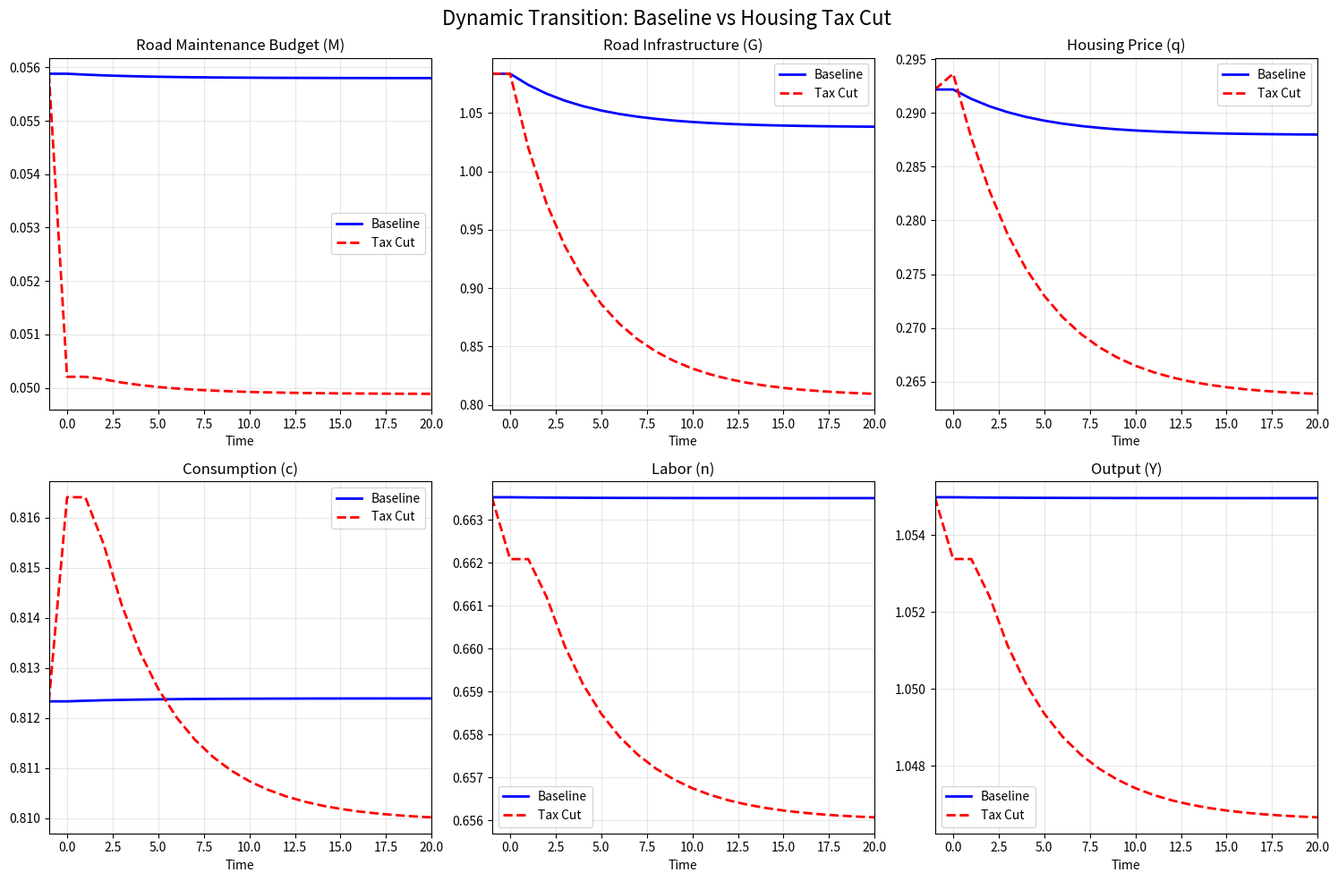
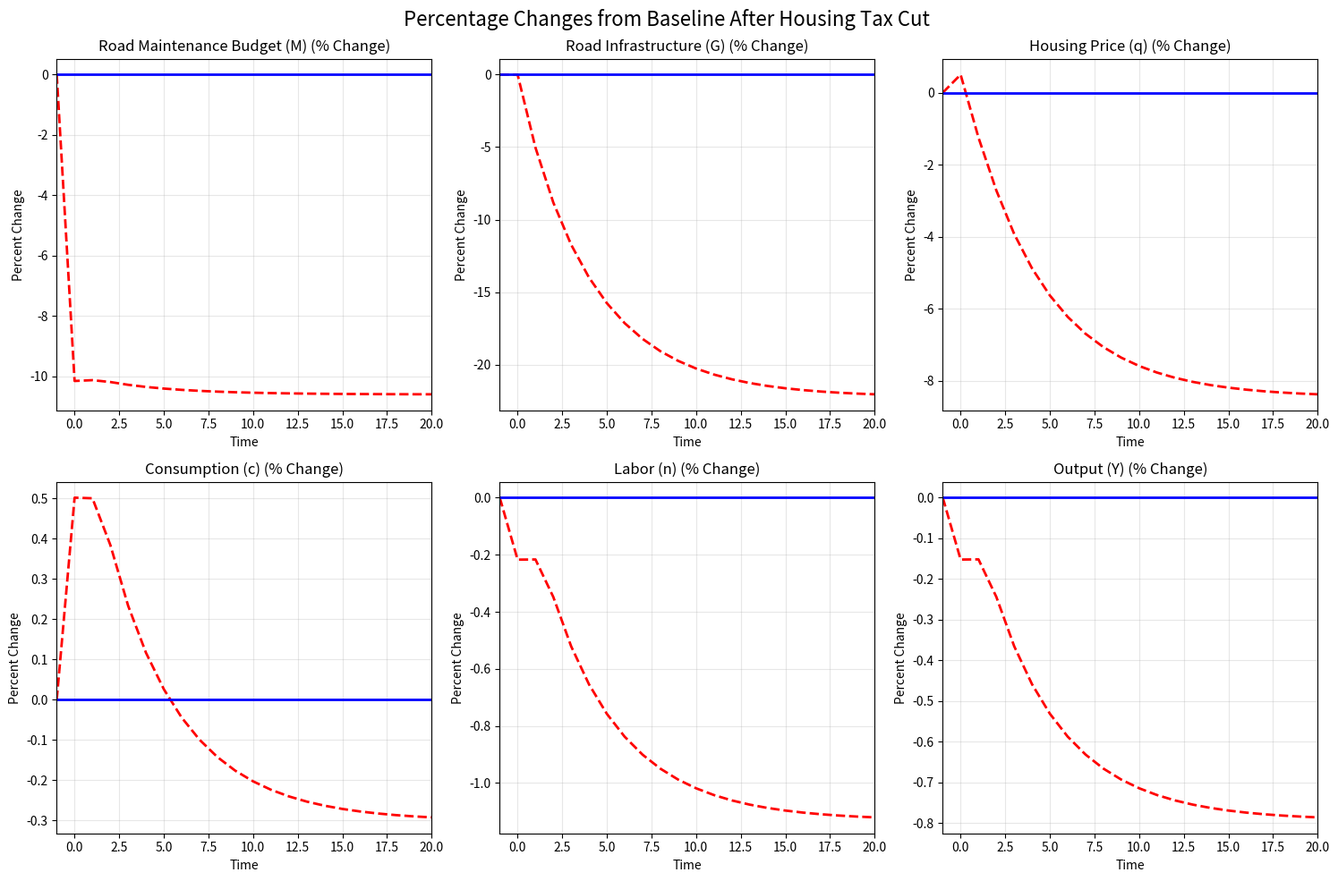
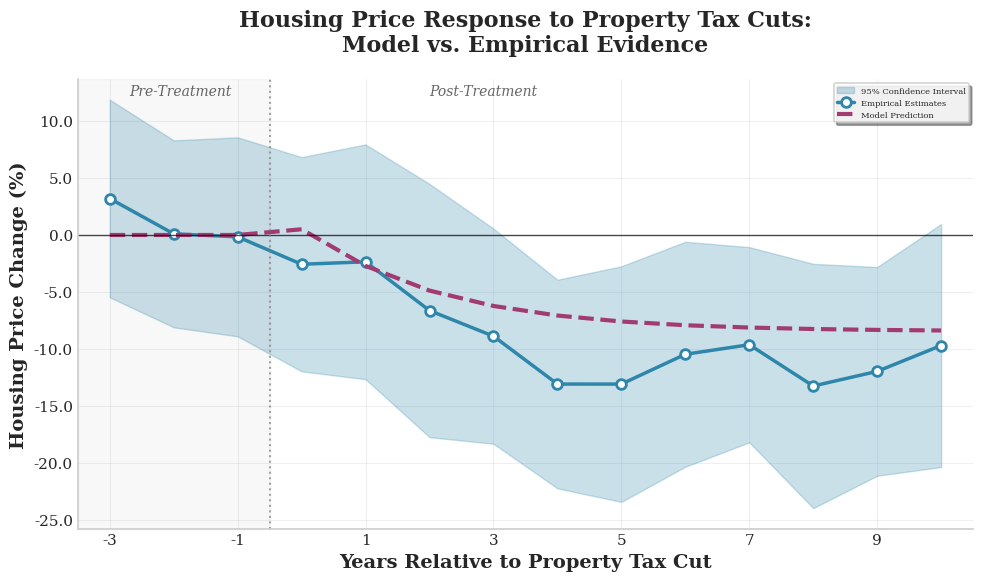

Reproduce these figures in Python, in order.
"""
Dynamic General Equilibrium Model for Road Maintenance

This module implements a dynamic general equilibrium model to analyze
the economic impacts and optimal strategies for road maintenance.

Author: Saani Rawat
Date: 08/10/2025
Version: 1.0

Log:
    08/10/2025 - Initial model implementation
    08/11/2025 - Added detailed comments and parameter documentation
    
Dependencies:
    - numpy
    - scipy
    - matplotlib
    - pandas

Usage:
    python roads_model_dge.py
"""

import numpy as np
import scipy as sp
import pandas as pd
import matplotlib.pyplot as plt
from scipy.optimize import root, minimize, Bounds

#===============================================================================================================#
# Model Name: Dynamic General Equilibrium Model for Road Maintenance
# Purpose: To explain the empirical findings from the paper, "The Effect of Local Road Tax Cuts on House Values"
#
# Model has Household sector, Production sector, Government sector, and Housing sector
#===============================================================================================================#




# ===== FIXED STRUCTURAL PARAMETERS =====
# Fixed parameters
beta = 0.96        # Discount factor (households prefer present consumption)
deltaK = 0.06      # Capital depreciation rate (6% per year)
alpha_k = 0.30     # Capital share in production (Cobb-Douglas parameter)
kappa = 2.9        # Labor disutility parameter (how much people dislike working)
theta = 2.0        # Labor supply elasticity parameter
alpha_h = 0.35     # Housing preference parameter
Hbar = 1.0         # Fixed housing stock (normalized to 1)
A_TFP = 1.0        # Total Factor Productivity (normalized to 1)


# ===== DERIVED STEADY-STATE RELATIONSHIPS =====
# Calculate the steady-state real interest rate and output-to-capital ratio
r_ss = deltaK + 1.0/beta - 1.0  # Real interest rate in steady state
Y_over_K_ss = r_ss / alpha_k     # Output-to-capital ratio (from profit maximization)

# ===== GOVERNMENT PRODUCTIVITY FUNCTIONS =====
def A_of_G(G, eta = 0.3393868666456796):
    """
    Government productivity function: how government spending affects economic productivity
    G: government spending on roads
    eta: elasticity parameter (how responsive productivity is to government spending)
    """    
    return G**eta

def phi_of_G(G, gamma = 0.050664941866382124):
    """
    Government disutility function: represents congestion/negative effects when government spending is low
    G: government spending
    gamma: congestion parameter
    When G < 1, there's additional disutility (congestion, poor roads)
    """    
    return gamma * max(0.0, 1.0 - G)
# def A_of_G(G): return G**eta
# def phi_of_G_commute(G): return gamma * max(0.0, 1.0 - G)


def ss_equations(x, pars, tau_H):
    # x = [n, K, G]
    n, K, G = x
    eta, gamma, tau_L, deltaG_norm, psi = pars

    # Ensure all variables are positive (economic constraint)
    if n <= 0 or K <= 0 or G <= 0:
        return np.array([1e6, 1e6, 1e6])
    
    # ===== PRODUCTION SECTOR =====
    # Production consistency
    Yp = (K**alpha_k) * ((A_TFP * n)**(1.0 - alpha_k)) # Actual production using Cobb-Douglas technology
    Yr = Y_over_K_ss * K # Required production for capital market equilibrium
    eq_prod = Yp - Yr # output gap. In equilibrium, this should be zero
    Y = Yp # Actual output
    w = (1.0 - alpha_k) * Y / n  # Wage rate from firm's profit maximization

    # ===== GOVERNMENT SECTOR =====
    # Road maintenance budget in steady state: M = deltaG_norm * G**psi
    M = deltaG_norm * (G**psi)

    # ===== HOUSEHOLD SECTOR =====
    # Resource constraint
    c = Y - deltaK * K - M
    if c <= 0:
        return np.array([1e6, 1e6, 1e6])
    
    # After-tax housing price in steady state
    q = alpha_h * (A_of_G(G, eta)) * c / Hbar

    # Government budget
    M_tax = tau_L * w * n + tau_H * (q / (1.0 + tau_H)) * Hbar
    eq_gov = M_tax - M # Government revenue = expenditure. No spending gap.

    # ===== HOUSEHOLD LABOR SUPPLY DECISION =====
    lhs = kappa * (1.0 + phi_of_G(G, gamma))**(1.0 + theta) * (n**theta) # Left side: Marginal disutility of labor (including commuting costs)
    rhs = ((1.0 - tau_L) * w) / c # Right side: Marginal utility of consumption from working
    eq_lab = lhs - rhs
    return np.array([eq_prod, eq_gov, eq_lab])

def solve_ss(pars, tau_H, x0=np.array([0.6, 3.0, 1.0])):
    """
    Solve for steady-state equilibrium given parameters and tax rates
    
    Inputs:
    pars: model parameters
    tau_H: housing tax rate
    x0: initial guess for [labor, capital, government spending]
    
    Returns: 
    - Equilibrium values for endogenous variables
    - Dictionary with all computed economic variables
    """    
    # Define function to find roots (where all equations = 0). This is the system of 9 steady-state equations defined in ss_equations
    fun = lambda x: ss_equations(x, pars, tau_H)

    # Solve system of nonlinear equations
    sol = root(fun, x0, method='hybr', tol=1e-11)
    if not sol.success:
        return None, None
    
    # Extract solution
    n, K, G = sol.x
    # Extract parameters
    eta, gamma, tau_L, deltaG_norm, psi = pars
    # Compute all economic variables at equilibrium
    Y = (K**alpha_k) * ((A_TFP * n)**(1.0 - alpha_k))
    w = (1.0 - alpha_k) * Y / n
    M = deltaG_norm * (G**psi)
    c = Y - deltaK * K - M
    q = alpha_h * (A_of_G(G, eta)) * c / Hbar
    p_h = q / (1.0 + tau_H)
    return sol.x, dict(n=n, K=K, G=G, Y=Y, w=w, M=M, c=c, q=q, p_h=p_h)

# setting baseline parameters
pars_baseline = (0.20, 0.50, 0.10, 0.08, 0.5) # eta, gamma, tau_L, deltaG_norm, psi
ss_baseline, v_baseline = solve_ss(pars_baseline, 0.035)
ss_baseline, v_baseline
# >>> ss_baseline
# array([0.66342131, 3.11269155, 1.08366319])
# >>> v_baseline
# {'n': 0.663421306585338, 'K': 3.112691551147814, 'G': 1.083663194411527, 'Y': 1.0548565812223136, 'w': 1.1130176247371348, 'M': 0.08327931582472188, 'c': 0.7848157723287229, 'q': 0.2791352162580314, 'p_h': 0.26969586111887095}

#======================================================================================
# ===== PARAMETER OPTIMIZATION =====
# Goal: To find optimal parameters that match empirical results
#======================================================================================

# ===== CALIBRATION TARGETS FROM EMPIRICAL PAPER =====
tG = -0.23   # Target: 23% decrease in government spending
tq = -0.09   # Target: 9% decrease in housing prices  
tM = -0.11   # Target: 11% decrease in road maintenance

# tG = -0.23   # Target: 23% decrease in government spending
# tq = -0.11   # Target: 11% decrease in housing prices  
# tM = -0.11   # Target: 11% decrease in road maintenance

def objective(x):
    """
    Objective function for parameter calibration
    
    Goal: Find parameters that make the model match empirical findings
    when housing tax is removed (tau_H goes from positive to 0)
    
    Input: x = [eta, gamma, tau_L, deltaG_norm, tau_H, psi] - parameters to calibrate

    Returns: Weighted sum of squared errors between model predictions and targets. Goal would be to minimize this value.
    """    
    # x = [eta, gamma, tau_L, deltaG_norm, tau_H, psi]
    eta, gamma, tau_L, deltaG_norm, tau_H, psi = x

    # Bounds safeguarding (optimizer enforces but we add basic guards)
    if not (0.05 <= eta <= 0.5 and 0.05 <= gamma <= 2.0 and 0.0 <= tau_L <= 0.35
            and 0.02 <= deltaG_norm <= 0.20 and 0.01 <= tau_H <= 0.06 and 0.2 <= psi <= 1.2):
        return 1e4

    pars = (eta, gamma, tau_L, deltaG_norm, psi) # need to encode them like this for solve_ss

    # ===== BASELINE EQUILIBRIUM (with housing tax) =====
    ss0, v0 = solve_ss(pars, tau_H)
    if v0 is None:
        return 1e3
    
    # ===== COUNTERFACTUAL EQUILIBRIUM (without housing tax) =====
    ss1, v1 = solve_ss(pars, 0.0, x0=ss0) # tau_H = 0
    if v1 is None:
        return 1e3
    
    # ===== CALCULATE PERCENTAGE CHANGES =====
    dG = v1['G']/v0['G'] - 1.0 # % change in government spending
    dq = v1['q']/v0['q'] - 1.0 # % change in after-tax housing prices
    dM = v1['M']/v0['M'] - 1.0 # % change in road maintenance

    # Minimize weighted squared errors
    # Weighted squared errors (prioritize housing and G a bit more)
    err = 2.0*(dG - tG)**2 + 3.0*(dq - tq)**2 + 1.0*(dM - tM)**2
    return err

# ===== PARAMETER OPTIMIZATION =====
# Initial guess for parameters [eta, gamma, tau_L, deltaG_norm, tau_H, psi]
x0 = np.array([0.20, 0.50, 0.10, 0.08, 0.032, 0.48])
bounds = Bounds([0.05, 0.05, 0.00, 0.02, 0.01, 0.20], # Lower bounds
                [0.50, 2.00, 0.35, 0.20, 0.06, 1.20]) # Upper bounds

# Solve optimization problem to find best-fitting parameters
res = minimize(objective, x0, method='L-BFGS-B', bounds=bounds, options=dict(maxiter=200))

res_success = res.success
# True
x_star = res.x # optimal eta, gamma, tau_L, deltaG_norm, tau_H, psi
# array([0.33316435, 0.05044514, 0.06582418, 0.05388631, 0.01882615,
#        0.44586469])
err_star = res.fun
# 1.4979213301349845e-12

# ===== COMPUTE FINAL RESULTS WITH OPTIMAL PARAMETERS =====
if res_success:
    eta, gamma, tau_L, deltaG_norm, tau_H, psi = x_star
    pars = (eta, gamma, tau_L, deltaG_norm, psi)
    ss0, v0 = solve_ss(pars, tau_H)
    ss1, v1 = solve_ss(pars, 0.0, x0=ss0)
    dG = v1['G']/v0['G'] - 1.0
    dq = v1['q']/v0['q'] - 1.0
    dM = v1['M']/v0['M'] - 1.0
    output = {
        "success": True,
        "params": {
            "eta": float(eta), "gamma": float(gamma),
            "tau_L": float(tau_L), "deltaG_norm": float(deltaG_norm),
            "tau_H_baseline": float(tau_H), "psi": float(psi)
        },
        "baseline": v0,
        "post_cut": v1,
        "drops": {"dG": float(dG), "dq": float(dq), "dM": float(dM)},
        "objective": float(err_star)
    }
# else:
#     output = {"success": False, "message": res.message}

eta, gamma, tau_L, deltaG_norm, tau_H, psi = x_star
pars = (eta, gamma, tau_L, deltaG_norm, psi)
ss0, v0 = solve_ss(pars, tau_H)
ss1, v1 = solve_ss(pars, 0.0, x0=ss0)
dG = v1['G']/v0['G'] - 1.0
dq = v1['q']/v0['q'] - 1.0
dM = v1['M']/v0['M'] - 1.0
output = {
    "success": True,
    "params": {
        "eta": float(eta), "gamma": float(gamma),
        "tau_L": float(tau_L), "deltaG_norm": float(deltaG_norm),
        "tau_H_baseline": float(tau_H), "psi": float(psi)
    },
    "baseline": v0,
    "post_cut": v1,
    "drops": {"dG": float(dG), "dq": float(dq), "dM": float(dM)},
    "objective": float(err_star)}
output
# {'success': True, 'params': {'eta': 0.3331643468732505, 'gamma': 0.050445140473638, 'tau_L': 0.06582418170705688, 'deltaG_norm': 0.05388630834536275, 'tau_H_baseline': 0.018826153106953587, 'psi': 0.44586468779486765}, 'baseline': {'n': 0.6635155678894374, 'K': 3.113133813646693, 'G': 0.999632479170457, 'Y': 1.0550064590691595, 'w': 1.113017624737133, 'M': 0.053877477389840514, 'c': 0.8143409528605174, 'q': 0.28498443007796476, 'p_h': 0.27971840849284507}, 'post_cut': {'n': 0.6545006520540965, 'K': 3.0708369321983104, 'G': 0.7697174779535838, 'Y': 1.040672515911651, 'w': 1.1130176247371337, 'M': 0.047950991749436, 'c': 0.8084713082303164, 'q': 0.2593357050615286, 'p_h': 0.2593357050615286}, 'drops': {'dG': -0.22999953083524027, 'dq': -0.09000044321515843, 'dM': -0.10999931562352716}, 'objective': 1.4979213301349845e-12}

#===============================================================================================
# Transitional Dynamics
#===============================================================================================

# Transitional dynamics simulation
# We'll simulate discrete-time dynamics with a state variable G_t (road quality) and predetermined capital K.
# At each t, given G_t and policy tau_H_t, we solve a static block for (n_t, Y_t, w_t, c_t, q_t, M_t)
# with K held constant at baseline steady-state K0 to focus on the maintenance/amenity channel.
# Then we update roads using: G_{t+1} = G_t * (1 - deltaG_t), where
# deltaG_t = phi * max(0, 1 - M_t / (deltaG_norm * G_t**psi))
#
# We'll run two simulations to check: (1) constant baseline policy (should remain at steady state),
# (2) a permanent levy cut at t=0, and plot 15-year transitions suitable for an event-study style plot.
#

# Use the calibrated parameters from the previous step
beta = 0.96
deltaK = 0.06
alpha_k = 0.30
kappa = 2.9
theta = 2.0
alpha_h = 0.35
Hbar = 1.0
A_TFP = 1.0

# Calibrated knobs that matched targets
# 9% target
eta = 0.3393868666456796
gamma = 0.050664941866382124
tau_L = 0.06808813799763494
deltaG_norm = 0.05488423321246541
tau_H_baseline = 0.019542912305940068
psi = 0.4458662209501801

# Dynamics parameter for roads
phi_dyn = 0.50  # sensitivity of depreciation to under-maintenance (consistent with appendix table scale)

# def A_of_G(G): return G**eta
# def phi_of_G_commute(G): return gamma * max(0.0, 1.0 - G)

# Static block solver given (G, tau_H, K)
def static_block(G, tau_H, K, x0=None):
    """
    Solves the static equilibrium for a given period in the transitional dynamics
    
    Inputs:
    G: Road quality/government spending level (state variable)
    tau_H: Housing tax rate (policy variable)
    K: Capital stock (held fixed during transition)
    x0: Initial guess for solver [labor, consumption, housing price]
    
    Returns: Dictionary with equilibrium values for all economic variables
    """
    # Unknowns: n (labor), c (consumption), q (after-tax housing price)
    # We'll use three equations:
    # (i) Labor FOC: kappa (1+phi(G))^(1+theta) n^theta = ((1 - tau_L) w) / c
    # (ii) Goods/resource: c = Y - deltaK*K - M, with M from gov budget M = tau_L w n + tau_H * (q/(1+tau_H)) * Hbar
    # (iii) Housing FOC: q = alpha_h * A(G) * c / Hbar
    # Given K and n, Y and w are pinned down by production.
    
    # Set default initial guess if not provided
    if x0 is None:
        x0 = np.array([0.65, 0.80, 0.27])  # initial guesses (n, c, q)

    def F(vars):
        """
        System of equations that must equal zero in equilibrium
        vars: [n, c, q] - labor, consumption, after-tax housing price
        """
        n, c, q = vars  # Unpack decision variables
        
        # Ensure all variables are economically valid (positive)
        if n <= 0 or c <= 0 or q <= 0:
            return np.array([1e6, 1e6, 1e6])  # Large penalty for invalid values
        
        # ===== PRODUCTION SECTOR CALCULATIONS =====
        Y = (K**alpha_k) * ((A_TFP * n)**(1.0 - alpha_k))  # Cobb-Douglas production function
        w = (1.0 - alpha_k) * Y / n  # Wage rate from firm's profit maximization (MPL = wage)
        
        # ===== GOVERNMENT BUDGET CALCULATION =====
        M = tau_L * w * n + tau_H * (q / (1.0 + tau_H)) * Hbar  # Total government revenue = labor tax + housing tax
        
        # ===== THREE EQUILIBRIUM CONDITIONS =====
        # EQUATION 1: Labor supply optimality condition
        # Left side: Marginal disutility of labor (including road quality effects)
        # Right side: Marginal utility of consumption from working (after-tax wage benefit)
        eq1 = kappa * (1.0 + phi_of_G(G, gamma))**(1.0 + theta) * (n**theta) - ((1.0 - tau_L) * w) / c
        
        # EQUATION 2: Resource constraint (goods market clearing)
        # Consumption equals output minus investment and government spending
        eq2 = c - (Y - deltaK * K - M)
        
        # EQUATION 3: Housing price determination (from household optimization)
        # Housing price depends on consumption, road quality, and housing preferences
        eq3 = q - (alpha_h * A_of_G(G, eta) * c / Hbar)
        
        return np.array([eq1, eq2, eq3])  # Return system of equations

    # Solve the system of nonlinear equations
    sol = root(F, x0, method='hybr', tol=1e-12, options=dict(maxfev=2000))
    
    # Check if solver converged to a solution
    if not sol.success:
        return None  # Return None if no solution found
    
    # Extract solution variables
    n, c, q = sol.x
    
    # ===== COMPUTE ALL EQUILIBRIUM VALUES =====
    Y = (K**alpha_k) * ((A_TFP * n)**(1.0 - alpha_k))  # Output
    w = (1.0 - alpha_k) * Y / n  # Wage rate
    M = tau_L * w * n + tau_H * (q / (1.0 + tau_H)) * Hbar  # Government revenue/road maintenance
    
    # Return dictionary with all computed economic variables
    return dict(n=n, c=c, q=q, Y=Y, w=w, M=M)

def roads_next(G, M):
    """
    Updates road quality for the next period based on current maintenance spending 
    This function models road depreciation as dependent on maintenance adequacy.
    If maintenance is below required levels, roads deteriorate faster.
    
    Inputs:
    G: Current road quality/government spending level
    M: Actual maintenance spending in current period
    
    Returns:
    G_next: Road quality in next period
    deltaG_t: Depreciation rate applied this period
    M_req: Required maintenance for zero depreciation
    shortfall: Fraction of required maintenance that was not provided
    """
    # Calculate required maintenance for zero-depreciation based on current road quality
    # This uses the flexible relationship: M_required = deltaG_norm * G^psi
    M_req = deltaG_norm * (G**psi)  # Required maintenance to keep roads at current quality
    
    # Calculate maintenance shortfall as a fraction of required maintenance
    # If M >= M_req, shortfall = 0 (fully funded)
    # If M < M_req, shortfall > 0 (underfunded, roads will deteriorate)
    shortfall = max(0.0, 1.0 - M / M_req)  # Fraction of required maintenance not provided
    
    # Calculate depreciation rate based on maintenance shortfall
    # phi_dyn controls sensitivity: higher phi_dyn means faster deterioration when underfunded
    deltaG_t = phi_dyn * shortfall  # Depreciation rate (0 if fully funded, positive if underfunded)
    
    # Update road quality for next period using depreciation
    # G_next = G * (1 - depreciation_rate)
    G_next = G * (1.0 - deltaG_t)  # Road quality next period (lower if underfunded)
    
    # Return all computed values for analysis and debugging
    return G_next, deltaG_t, M_req, shortfall

# First: compute steady state under baseline policy to set initial K and G
# We re-use the steady-state equations to get K0 and G0 (from previous solution),
# but to keep it consistent with this static block, we solve for K0 such that the static block implied M equals M_req
# This is already true at the calibrated baseline; we just plug numbers.
# For simplicity in this script, we'll take K0 and G0 from the calibrated steady state earlier:
G0 = v_baseline['G']
K0 = v_baseline['K']


# Verify baseline static block reproduces steady values
baseline_static = static_block(G0, tau_H_baseline, K0)
baseline_static

# Simulate dynamics: (1) constant baseline policy, (2) levy cut at t=0
T = 20

def simulate_path(cut=False):
    G = np.zeros(T+1)
    n = np.zeros(T+1)
    c = np.zeros(T+1)
    q = np.zeros(T+1)
    Y = np.zeros(T+1)
    w = np.zeros(T+1)
    M = np.zeros(T+1)
    tauH_path = np.zeros(T+1)

    G[0] = G0
    K = K0  # hold capital fixed

    for t in range(T+1):
        tauH_path[t] = 0.0 if (cut and t >= 0) else tau_H_baseline
        if baseline_static is not None:
            x0 = np.array([baseline_static['n'], baseline_static['c'], baseline_static['q']])
        else:
            x0 = None
        res = static_block(G[t], tauH_path[t], K, x0=x0)
        if res is None:
            raise RuntimeError(f"Static solver failed at t={t}")
        n[t], c[t], q[t], Y[t], w[t], M[t] = res['n'], res['c'], res['q'], res['Y'], res['w'], res['M']
        if t < T:
            G[t+1], _, _, _ = roads_next(G[t], M[t])

    return dict(G=G, n=n, c=c, q=q, Y=Y, w=w, M=M, tauH=tauH_path)

baseline_path = simulate_path(cut=False)
# >>> baseline_path
# {'G': array([1.03793926, 1.03793926, 1.03793926, 1.03793926, 1.03793926,
#        1.03793926, 1.03793926, 1.03793926, 1.03793926, 1.03793926,
#        1.03793926, 1.03793926, 1.03793926, 1.03793926, 1.03793926,
#        1.03793926, 1.03793926, 1.03793926, 1.03793926, 1.03793926,
#        1.03793926]), 'n': array([0.66351483, 0.66351483, 0.66351483, 0.66351483, 0.66351483,
#        0.66351483, 0.66351483, 0.66351483, 0.66351483, 0.66351483,
#        0.66351483, 0.66351483, 0.66351483, 0.66351483, 0.66351483,
#        0.66351483, 0.66351483, 0.66351483, 0.66351483, 0.66351483,
#        0.66351483]), 'c': array([0.8124144, 0.8124144, 0.8124144, 0.8124144, 0.8124144, 0.8124144,
#        0.8124144, 0.8124144, 0.8124144, 0.8124144, 0.8124144, 0.8124144,
#        0.8124144, 0.8124144, 0.8124144, 0.8124144, 0.8124144, 0.8124144,
#        0.8124144, 0.8124144, 0.8124144]), 'q': array([0.28796135, 0.28796135, 0.28796135, 0.28796135, 0.28796135,
#        0.28796135, 0.28796135, 0.28796135, 0.28796135, 0.28796135,
#        0.28796135, 0.28796135, 0.28796135, 0.28796135, 0.28796135,
#        0.28796135, 0.28796135, 0.28796135, 0.28796135, 0.28796135,
#        0.28796135]), 'Y': array([1.05500529, 1.05500529, 1.05500529, 1.05500529, 1.05500529,
#        1.05500529, 1.05500529, 1.05500529, 1.05500529, 1.05500529,
#        1.05500529, 1.05500529, 1.05500529, 1.05500529, 1.05500529,
#        1.05500529, 1.05500529, 1.05500529, 1.05500529, 1.05500529,
#        1.05500529]), 'w': array([1.11301762, 1.11301762, 1.11301762, 1.11301762, 1.11301762,
#        1.11301762, 1.11301762, 1.11301762, 1.11301762, 1.11301762,
#        1.11301762, 1.11301762, 1.11301762, 1.11301762, 1.11301762,
#        1.11301762, 1.11301762, 1.11301762, 1.11301762, 1.11301762,
#        1.11301762]), 'M': array([0.05580307, 0.05580307, 0.05580307, 0.05580307, 0.05580307,
#        0.05580307, 0.05580307, 0.05580307, 0.05580307, 0.05580307,
#        0.05580307, 0.05580307, 0.05580307, 0.05580307, 0.05580307,
#        0.05580307, 0.05580307, 0.05580307, 0.05580307, 0.05580307,
#        0.05580307]), 'tauH': array([0.01954291, 0.01954291, 0.01954291, 0.01954291, 0.01954291,
#        0.01954291, 0.01954291, 0.01954291, 0.01954291, 0.01954291,
#        0.01954291, 0.01954291, 0.01954291, 0.01954291, 0.01954291,
#        0.01954291, 0.01954291, 0.01954291, 0.01954291, 0.01954291,
#        0.01954291])}
cut_path = simulate_path(cut=True)
# >>> cut_path
# {'G': array([1.03793926, 0.98590474, 0.94655215, 0.91616579, 0.89259367,
#        0.8742386 , 0.8599023 , 0.84867741, 0.83987137, 0.8329521 ,
#        0.82750853, 0.82322166, 0.81984303, 0.81717855, 0.81507622,
#        0.81341678, 0.81210651, 0.81107169, 0.81025426, 0.80960844,
#        0.80909815]), 'n': array([0.66209458, 0.66164603, 0.66039711, 0.65943612, 0.65869265,
#        0.65811494, 0.65766447, 0.6573122 , 0.65703613, 0.65681938,
#        0.65664896, 0.65651481, 0.65640913, 0.65632581, 0.65626009,
#        0.65620822, 0.65616727, 0.65613494, 0.6561094 , 0.65608922,
#        0.65607328]), 'c': array([0.81642821, 0.81595242, 0.8146271 , 0.81360681, 0.81281717,
#        0.8122034 , 0.81172468, 0.81135027, 0.8110568 , 0.81082636,
#        0.81064516, 0.81050253, 0.81039015, 0.81030154, 0.81023165,
#        0.81017649, 0.81013294, 0.81009855, 0.81007139, 0.81004993,
#        0.81003297]), 'q': array([0.28938405, 0.28421078, 0.27985345, 0.27642487, 0.27372437,
#        0.27159566, 0.26991666, 0.26859172, 0.26754579, 0.26671988,
#        0.26606754, 0.26555221, 0.26514506, 0.26482333, 0.26456908,
#        0.26436815, 0.26420934, 0.26408382, 0.26398461, 0.26390619,
#        0.2638442 ]), 'Y': array([1.05342401, 1.0529244 , 1.05153275, 1.05046141, 1.04963225,
#        1.04898776, 1.04848508, 1.04809194, 1.04778377, 1.0475418 ,
#        1.04735153, 1.04720176, 1.04708376, 1.04699072, 1.04691733,
#        1.04685941, 1.04681368, 1.04677757, 1.04674904, 1.04672651,
#        1.0467087 ]), 'w': array([1.11373335, 1.1139598 , 1.11459139, 1.11507843, 1.11545585,
#        1.11574951, 1.11597874, 1.11615812, 1.1162988 , 1.1164093 ,
#        1.11649621, 1.11656465, 1.11661857, 1.1166611 , 1.11669465,
#        1.11672113, 1.11674203, 1.11675854, 1.11677159, 1.11678189,
#        1.11679003]), 'M': array([0.05020798, 0.05018416, 0.05011784, 0.05006677, 0.05002725,
#        0.04999654, 0.04997258, 0.04995384, 0.04993915, 0.04992762,
#        0.04991855, 0.04991141, 0.04990579, 0.04990135, 0.04989786,
#        0.0498951 , 0.04989292, 0.04989119, 0.04988984, 0.04988876,
#        0.04988791]), 'tauH': array([0., 0., 0., 0., 0., 0., 0., 0., 0., 0., 0., 0., 0., 0., 0., 0., 0.,
#        0., 0., 0., 0.])}

# Quick checks: baseline should be flat (steady)
flat_checks = {
    "G_var": float(np.var(baseline_path['G'])),
    "n_var": float(np.var(baseline_path['n'])),
    "c_var": float(np.var(baseline_path['c'])),
    "q_var": float(np.var(baseline_path['q'])),
    "M_var": float(np.var(baseline_path['M'])),
}

#==========================================================================================#
#               Model Plot: Dynamic Transition
#==========================================================================================#

# Create transition graphs comparing baseline and cut paths
fig, axes = plt.subplots(2, 3, figsize=(15, 10))
fig.suptitle('Dynamic Transition: Baseline vs Housing Tax Cut', fontsize=16)

# Time axis for plotting
time_axis = np.arange(T+1)

# Variable labels and their corresponding data
variables = [
    ('Road Maintenance Budget (M)', 'M'),
    ('Road Infrastructure (G)', 'G'),
    ('Housing Price (q)', 'q'),
    ('Consumption (c)', 'c'),
    ('Labor (n)', 'n'), 
    ('Output (Y)', 'Y')
]

# Plot each variable
for i, (title, var) in enumerate(variables):
    row = i // 3
    col = i % 3
    ax = axes[row, col]
    
    # Plot baseline path - extend to t=-1 for continuity
    time_extended = np.concatenate([[-1], time_axis])
    baseline_extended = np.concatenate([[baseline_path[var][0]], baseline_path[var]])
    ax.plot(time_extended, baseline_extended, 'b-', linewidth=2, label='Baseline')
    
    # Plot tax cut path with jump at t=0
    # Create separate segments: pre-jump (t=-1 to t=0) and post-jump (t=0 onwards)
    # Add a point at t=-1 with baseline value to show the jump
    cut_extended = np.concatenate([[baseline_path[var][0]], cut_path[var]])
    ax.plot(time_extended, cut_extended, 'r--', linewidth=2, label='Tax Cut')
    
    ax.set_title(title)
    ax.set_xlabel('Time')
    ax.legend()
    ax.grid(True, alpha=0.3)
    ax.set_xlim(-1, T)

plt.tight_layout()
plt.show()

#==========================================================================================#
#               Model Plot: Dynamic Transition (Percentage Changes)
#==========================================================================================#
# Create percentage change plots relative to baseline
fig2, axes2 = plt.subplots(2, 3, figsize=(15, 10))
fig2.suptitle('Percentage Changes from Baseline After Housing Tax Cut', fontsize=16)

for i, (title, var) in enumerate(variables):
    row = i // 3
    col = i % 3
    ax = axes2[row, col]
    
    # Calculate percentage changes
    pct_change = (cut_path[var] / baseline_path[var] - 1) * 100
    
    # Show jump from t=-1 (0% change) to t=0
    time_extended = np.concatenate([[-1], time_axis])
    pct_extended = np.concatenate([[0], pct_change])
    ax.plot(time_extended, pct_extended, 'r--', linewidth=2)
    
    ax.axhline(y=0, color='b', linestyle='-',  linewidth=2)
    ax.set_title(f'{title} (% Change)')
    ax.set_xlabel('Time')
    ax.set_ylabel('Percent Change')
    ax.grid(True, alpha=0.3)
    ax.set_xlim(-1, T)

plt.tight_layout()
plt.show()

# Print summary statistics
print("Flat check results (should be near zero for baseline):")
for key, val in flat_checks.items():
    print(f"{key}: {val:.8f}")

print(f"\nImmediate impact (t=0 to t=1) percentage changes:")
for title, var in variables:
    immediate_change = (cut_path[var][1] / baseline_path[var][1] - 1) * 100
    print(f"{title}: {immediate_change:.2f}%")

print(f"\nFinal impact (t={T}) percentage changes:")
for title, var in variables:
    final_change = (cut_path[var][T] / baseline_path[var][T] - 1) * 100
    print(f"{title}: {final_change:.2f}%")


# pct_change = (cut_path[var] / baseline_path[var] - 1) * 100

# cut_path['q']

## Empirical numbers (hardcoded - come directly from the paper)

# t-3 to t+10
beta_estimates = [5307, 166, -273, -4261, -3908, -11001, -14733, -21701, -21706, -17365, -15975, -21984, -19857, -16090]
# Standard errors for confidence interval calculation
standard_errors = [7341, 6943, 7391, 7955, 8719, 9405, 7989, 7747, 8751, 8355, 7248, 9074, 7751, 9027]
# Calculate 95% confidence intervals (±1.96 * standard error)
confidence_intervals = []
for i in range(len(beta_estimates)):
    lower_bound = beta_estimates[i] - 1.96 * standard_errors[i]
    upper_bound = beta_estimates[i] + 1.96 * standard_errors[i]
    confidence_intervals.append([lower_bound, upper_bound])

# average house value
average_house_value = 166000  

# Convert beta estimates to percentage changes
empirical_time = np.arange(-3, 11)  # t-3 to t+10
empirical_pct_changes = [(beta / average_house_value) * 100 for beta in beta_estimates]
# Convert confidence intervals to percentage terms
empirical_ci_pct = []
for ci in confidence_intervals:
    lower_pct = (ci[0] / average_house_value) * 100
    upper_pct = (ci[1] / average_house_value) * 100
    empirical_ci_pct.append([lower_pct, upper_pct])

# Set publication-quality style
plt.style.use('seaborn-v0_8-whitegrid')
plt.rcParams.update({
    'font.size': 12,
    'font.family': 'serif',
    'font.serif': ['Times New Roman', 'DejaVu Serif'],
    'axes.linewidth': 1.2,
    'axes.spines.top': False,
    'axes.spines.right': False,
    'axes.grid': True,
    'grid.alpha': 0.3,
    'legend.frameon': True,
    'legend.fancybox': True,
    'legend.shadow': True,
    'figure.dpi': 300
})

# Create comparison plot for housing prices
fig3, ax3 = plt.subplots(1, 1, figsize=(10, 6))

# Plot empirical estimates with confidence intervals
empirical_lower = [ci[0] for ci in empirical_ci_pct]
empirical_upper = [ci[1] for ci in empirical_ci_pct]

# Use professional color scheme
color_empirical = '#2E86AB'  # Professional blue
color_model = '#A23B72'      # Professional red/magenta
color_ci = '#2E86AB'         # Same as empirical for CI

ax3.fill_between(empirical_time, empirical_lower, empirical_upper, 
                alpha=0.25, color=color_ci, label='95% Confidence Interval')
ax3.plot(empirical_time, empirical_pct_changes, 'o-', linewidth=2.5, 
         markersize=7, color=color_empirical, markerfacecolor='white',
         markeredgewidth=2, markeredgecolor=color_empirical,
         label='Empirical Estimates')

# Plot model predictions (adjust time scale to match empirical)
# Show pre-treatment periods (t-3 to t-1) as 0% change for model
# Then show actual model results from t=0 onwards, treating each period as 6 months
pre_treatment_time = np.arange(-3, 0)  # t-3, t-2, t-1
pre_treatment_zeros = [0, 0, 0]  # Model shows no change before treatment

# For post-treatment, skip every other period to represent 6-month intervals
post_treatment_indices = np.arange(0, min(len(cut_path['q']), 21), 2)  # Every 2nd period
post_treatment_time = np.arange(0, len(post_treatment_indices))  # t=0 to t=10
model_pct_q = [(cut_path['q'][t] / baseline_path['q'][t] - 1) * 100 for t in post_treatment_indices]

# Combine pre and post treatment data
full_model_time = np.concatenate([pre_treatment_time, post_treatment_time])
full_model_pct = np.concatenate([pre_treatment_zeros, model_pct_q])

ax3.plot(full_model_time, full_model_pct, '--', linewidth=3, 
         color=color_model, label='Model Prediction')

# Add reference lines
ax3.axhline(y=0, color='black', linestyle='-', alpha=0.7, linewidth=1)
ax3.axvline(x=-0.5, color='gray', linestyle=':', alpha=0.7, linewidth=1.5)

# Formatting for publication quality
ax3.set_xlabel('Years Relative to Property Tax Cut', fontsize=14, fontweight='bold')
ax3.set_ylabel('Housing Price Change (%)', fontsize=14, fontweight='bold')
ax3.set_title('Housing Price Response to Property Tax Cuts:\nModel vs. Empirical Evidence', 
              fontsize=16, fontweight='bold', pad=20)

# Customize legend
legend = ax3.legend(loc='upper right', fontsize=6, framealpha=0.85)
legend.get_frame().set_linewidth(1.2)

# Set axis limits and ticks
ax3.set_xlim(-3.5, 10.5)
ax3.set_xticks(np.arange(-3, 11, 2))
ax3.set_xticklabels([f'{x}' for x in np.arange(-3, 11, 2)])

# Add subtle background shading for pre/post treatment
ax3.axvspan(-3.5, -0.5, alpha=0.05, color='gray', label=None)
ax3.text(-2.7, ax3.get_ylim()[1] * 0.9, 'Pre-Treatment', 
         fontsize=10, style='italic', alpha=0.7)
ax3.text(2, ax3.get_ylim()[1] * 0.9, 'Post-Treatment', 
         fontsize=10, style='italic', alpha=0.7)

# Improve tick formatting
ax3.tick_params(axis='both', which='major', labelsize=11, width=1.2)
ax3.yaxis.set_major_formatter(plt.FuncFormatter(lambda x, p: f'{x:.1f}'))

plt.tight_layout()
# plt.show()

# Save the plot to specified location
save_path = r"C:\Users\rawatsa\OneDrive - University of Cincinnati\Applied Economics Program\PhD\classes\summer 2025\dissertation_proposal\presentation\images\model_vs_empirical_estimates.png"
plt.savefig(save_path, dpi=300, bbox_inches='tight', facecolor='white', edgecolor='none')
print(f"Plot saved to: {save_path}")

# Reset matplotlib style to default
plt.rcdefaults()

# Print empirical vs model comparison
print("Empirical vs Model Housing Price Changes:")
print("Time\tEmpirical (%)\tModel (%)\tDifference")
for i, t in enumerate(empirical_time):
    if t >= 0 and t < len(model_pct_q):
        model_val = model_pct_q[t]
        empirical_val = empirical_pct_changes[i]
        diff = abs(model_val - empirical_val)
        print(f"{t}\t{empirical_val:.2f}\t\t{model_val:.2f}\t\t{diff:.2f}")
